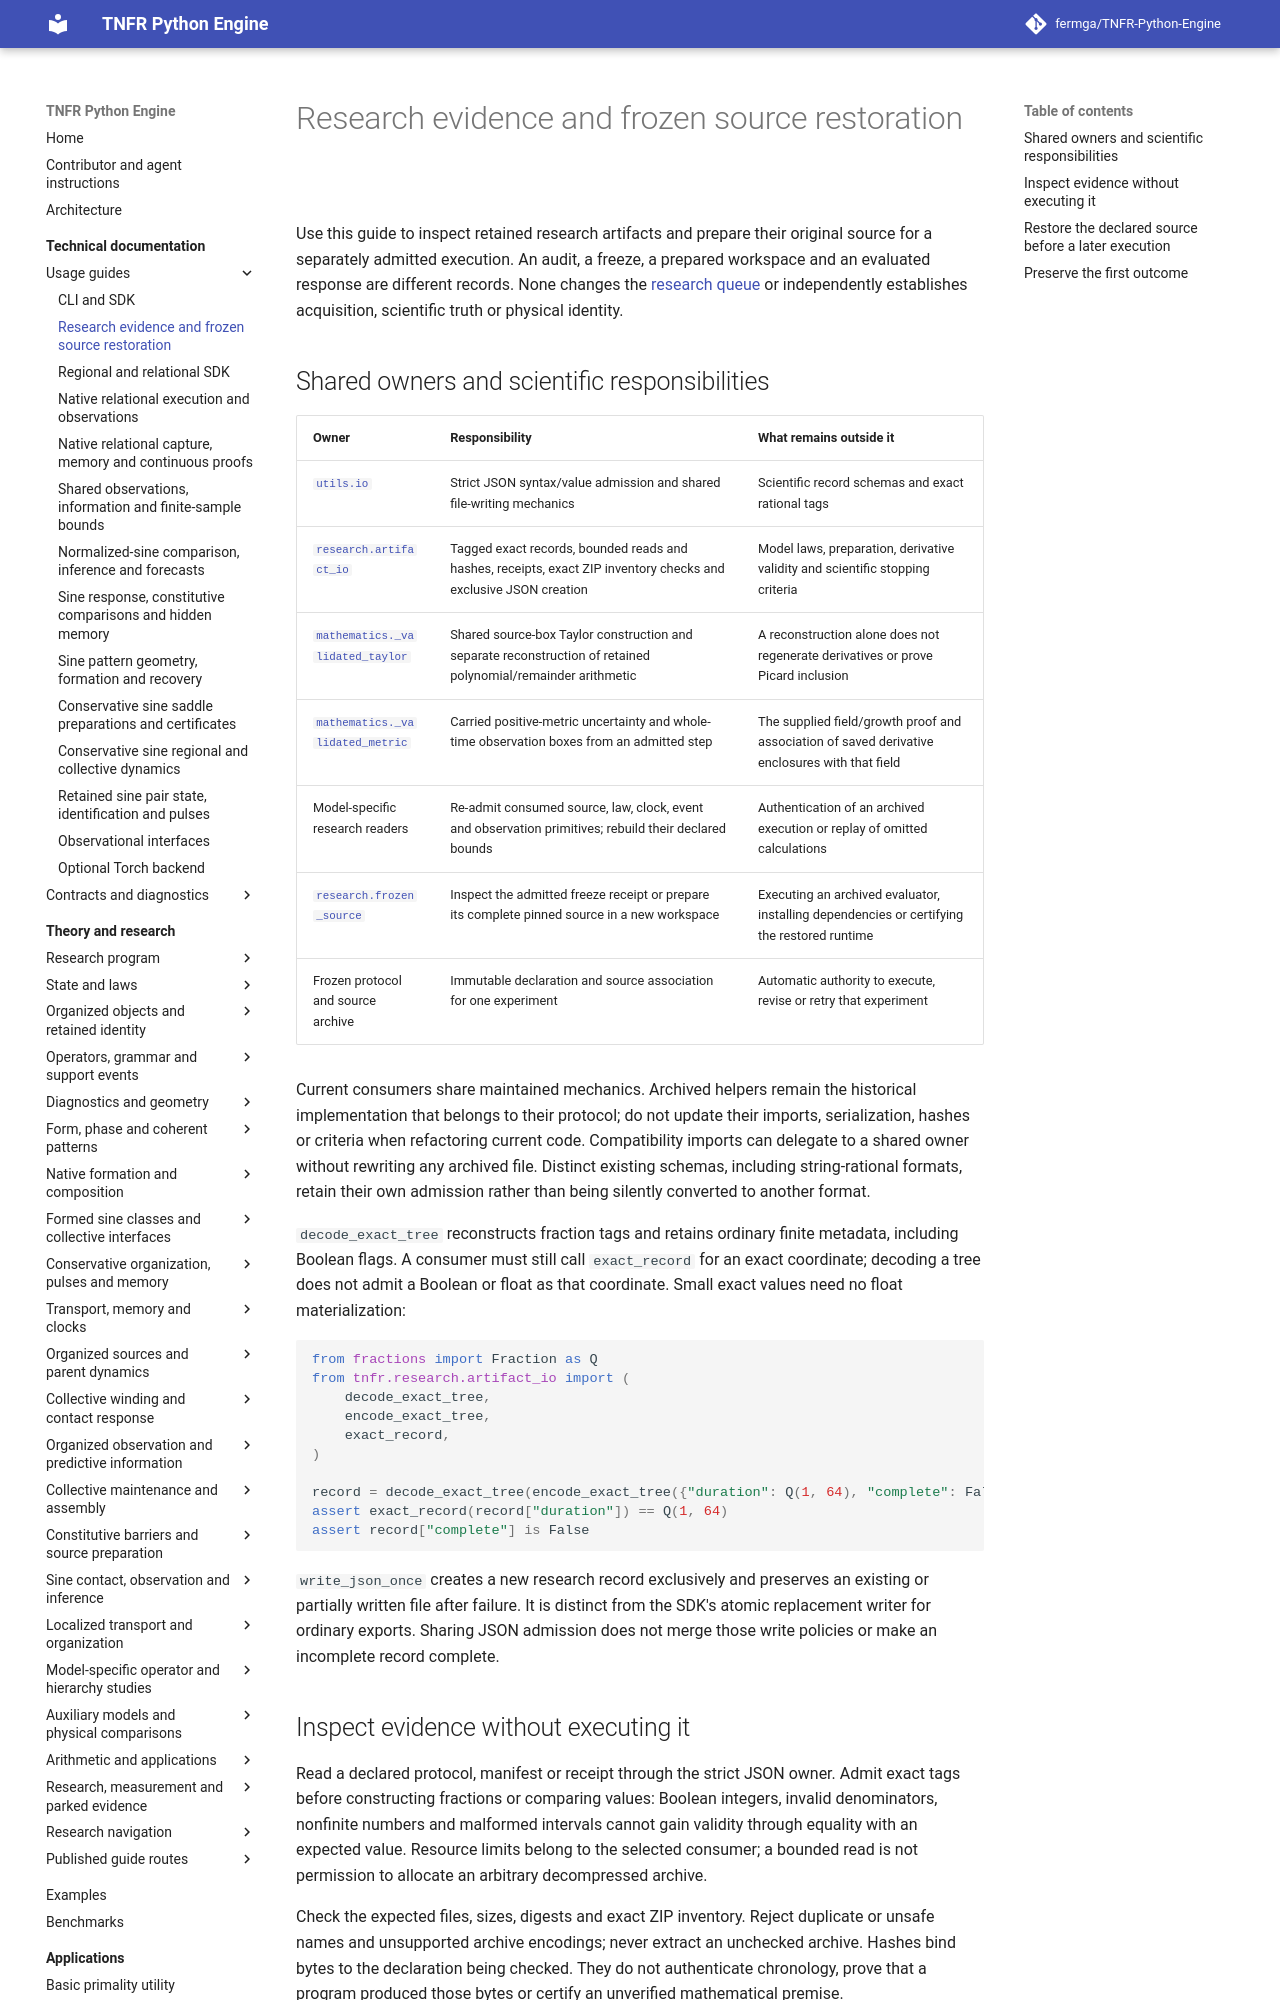

repository: fermga/TNFR-Python-Engine · page: docs/guides/RESEARCH_EVIDENCE/index.html · generator: mkdocs

# Research evidence and frozen source restoration

Use this guide to inspect retained research artifacts and prepare their original
source for a separately admitted execution. An audit, a freeze, a prepared
workspace and an evaluated response are different records. None changes the
[research queue](../../theory/research/FIVE_STAGE_EXECUTION_PLAN.md#current-g3-gate)
or independently establishes acquisition, scientific truth or physical identity.

## Shared owners and scientific responsibilities

| Owner | Responsibility | What remains outside it |
| --- | --- | --- |
| [`utils.io`](../../src/tnfr/utils/io.py) | Strict JSON syntax/value admission and shared file-writing mechanics | Scientific record schemas and exact rational tags |
| [`research.artifact_io`](../../src/tnfr/research/artifact_io.py) | Tagged exact records, bounded reads and hashes, receipts, exact ZIP inventory checks and exclusive JSON creation | Model laws, preparation, derivative validity and scientific stopping criteria |
| [`mathematics._validated_taylor`](../../src/tnfr/mathematics/_validated_taylor.py) | Shared source-box Taylor construction and separate reconstruction of retained polynomial/remainder arithmetic | A reconstruction alone does not regenerate derivatives or prove Picard inclusion |
| [`mathematics._validated_metric`](../../src/tnfr/mathematics/_validated_metric.py) | Carried positive-metric uncertainty and whole-time observation boxes from an admitted step | The supplied field/growth proof and association of saved derivative enclosures with that field |
| Model-specific research readers | Re-admit consumed source, law, clock, event and observation primitives; rebuild their declared bounds | Authentication of an archived execution or replay of omitted calculations |
| [`research.frozen_source`](../../src/tnfr/research/frozen_source.py) | Inspect the admitted freeze receipt or prepare its complete pinned source in a new workspace | Executing an archived evaluator, installing dependencies or certifying the restored runtime |
| Frozen protocol and source archive | Immutable declaration and source association for one experiment | Automatic authority to execute, revise or retry that experiment |

Current consumers share maintained mechanics. Archived helpers remain the
historical implementation that belongs to their protocol; do not update their
imports, serialization, hashes or criteria when refactoring current code.
Compatibility imports can delegate to a shared owner without rewriting any
archived file. Distinct existing schemas, including string-rational formats,
retain their own admission rather than being silently converted to another
format.

`decode_exact_tree` reconstructs fraction tags and retains ordinary finite
metadata, including Boolean flags. A consumer must still call `exact_record`
for an exact coordinate; decoding a tree does not admit a Boolean or float as
that coordinate. Small exact values need no float materialization:

```python
from fractions import Fraction as Q
from tnfr.research.artifact_io import (
    decode_exact_tree,
    encode_exact_tree,
    exact_record,
)

record = decode_exact_tree(encode_exact_tree({"duration": Q(1, 64), "complete": False}))
assert exact_record(record["duration"]) == Q(1, 64)
assert record["complete"] is False
```

`write_json_once` creates a new research record exclusively and preserves an
existing or partially written file after failure. It is distinct from the SDK's
atomic replacement writer for ordinary exports. Sharing JSON admission does not
merge those write policies or make an incomplete record complete.
